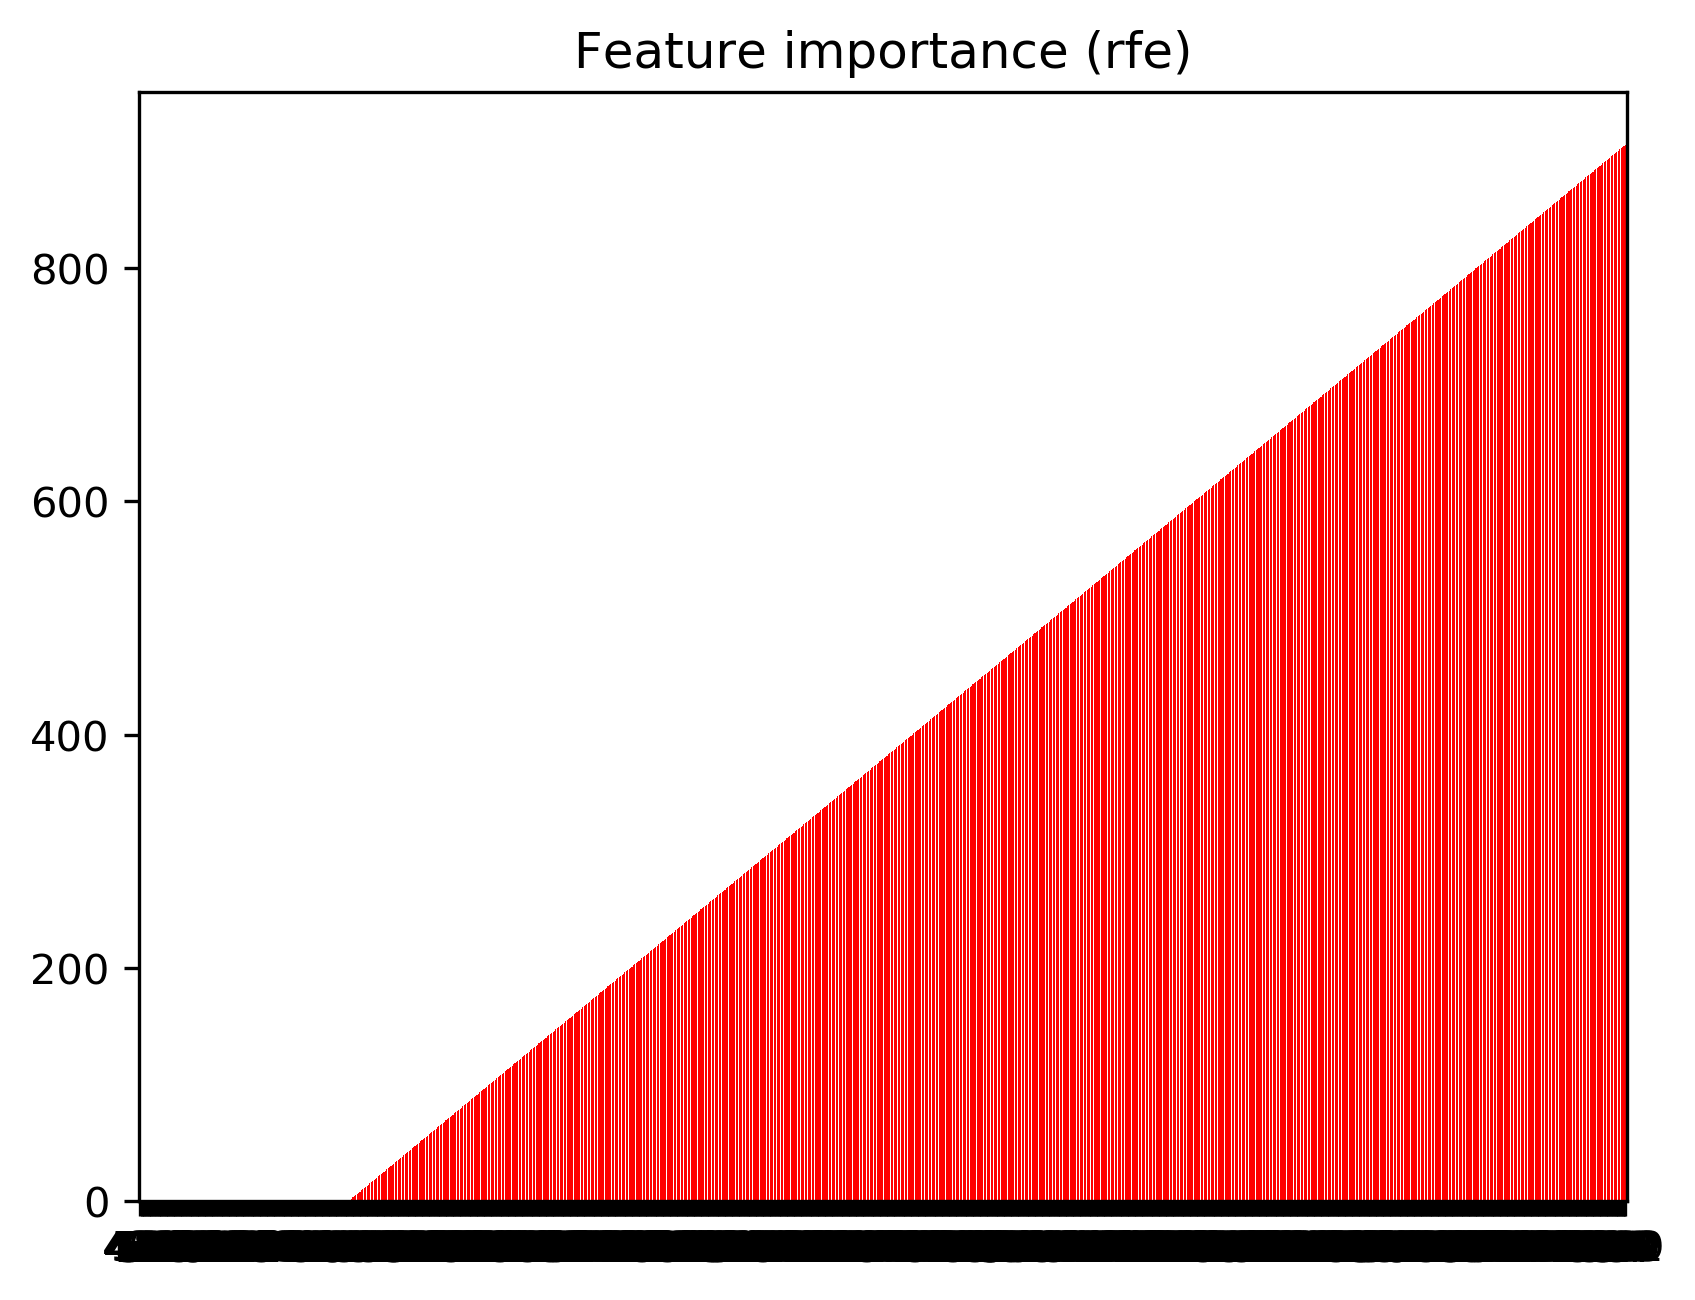

Data behind this chart, as committed beside it:
index, feature, feature name, importance
1, 0, mean_aX_hand(t), 1
2, 418, derivative_2_mad_gZ_hand, 1
3, 422, derivative_2_mad_gX_chest, 1
4, 433, derivative_2_rms_aZ_chest, 1
5, 434, derivative_2_rms_gX_chest, 1
6, 486, derivative_3_q20_aY_hand, 1
7, 498, derivative_3_q80_aY_hand, 1
8, 539, derivative_3_std_aX_chest, 1
9, 540, derivative_3_std_aY_chest, 1
10, 542, derivative_3_std_gX_chest, 1
11, 558, derivative_3_mad_aY_hand, 1
12, 575, derivative_3_rms_aX_chest, 1
13, 576, derivative_3_rms_aY_chest, 1
14, 577, derivative_3_rms_aZ_chest, 1
15, 630, derivative_4_q20_aY_hand, 1
16, 683, derivative_4_std_aX_chest, 1
17, 684, derivative_4_std_aY_chest, 1
18, 719, derivative_4_rms_aX_chest, 1
19, 720, derivative_4_rms_aY_chest, 1
20, 737, hand_pitch_mean, 1
21, 738, hand_roll_mean, 1
22, 739, chest_pitch_mean, 1
23, 740, chest_roll_mean, 1
24, 741, hand_pitch_median, 1
25, 742, hand_roll_median, 1
26, 747, chest_pitch_q05, 1
27, 398, derivative_2_std_gX_chest, 1
28, 749, hand_pitch_q20, 1
29, 397, derivative_2_std_aZ_chest, 1
30, 384, derivative_2_kurtosis_aY_chest, 1
31, 122, rms_aZ_hand(t), 1
32, 125, rms_gZ_hand(t), 1
33, 126, rms_aX_chest(t), 1
34, 127, rms_aY_chest(t), 1
35, 128, rms_aZ_chest(t), 1
36, 133, crestfactor_aY_hand(t), 1
37, 140, crestfactor_aZ_chest(t), 1
38, 149, corr_caY_caZ(t), 1
39, 153, smv_ha(t), 1
40, 154, smv_hg(t), 1
41, 157, sma_ha(t), 1
42, 158, sma_hg(t), 1
43, 159, sma_ca(t), 1
44, 221, derivative_1_q95_aX_hand, 1
45, 245, derivative_1_std_aX_hand, 1
46, 250, derivative_1_std_gZ_hand, 1
47, 253, derivative_1_std_aZ_chest, 1
48, 269, derivative_1_mad_aX_hand, 1
49, 274, derivative_1_mad_gZ_hand, 1
50, 279, derivative_1_mad_gY_chest, 1
51, 281, derivative_1_rms_aX_hand, 1
52, 286, derivative_1_rms_gZ_hand, 1
53, 289, derivative_1_rms_aZ_chest, 1
54, 290, derivative_1_rms_gX_chest, 1
55, 370, derivative_2_q95_gZ_hand, 1
56, 395, derivative_2_std_aX_chest, 1
57, 121, rms_aY_hand(t), 1
58, 750, hand_roll_q20, 1
59, 753, hand_pitch_q80, 1
60, 911, rms_aX_chest(s), 1
... 995 more rows
